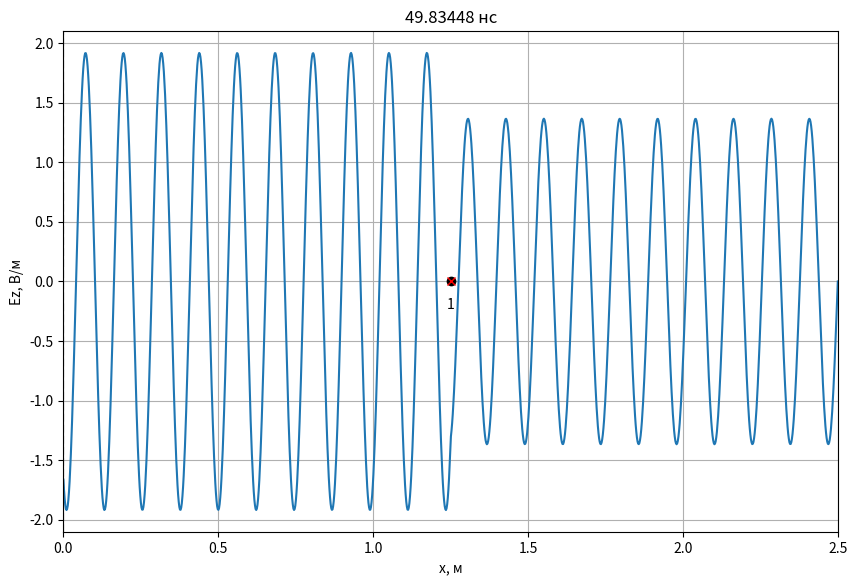
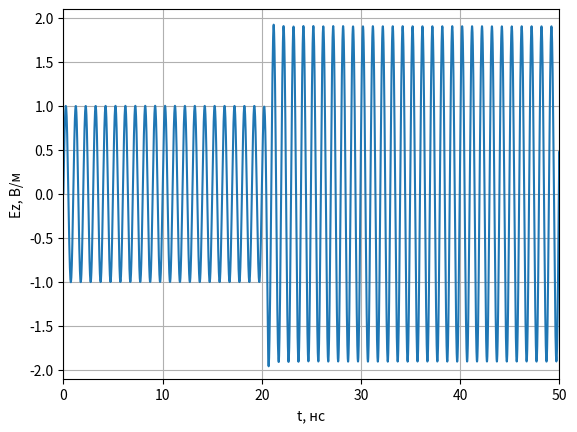
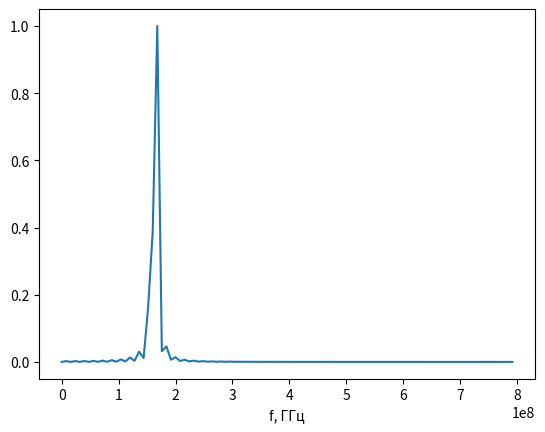

Python code for these plots, in order:
# -*- coding: utf-8 -*-
import math
import pylab
import numpy as np
import numpy.typing as npt
from abc import ABCMeta, abstractmethod
from typing import List, Optional
import matplotlib.pyplot as plt

class Probe:
    '''
    Класс для хранения временного сигнала в пробнике.
    '''
    def __init__(self, position: int, maxTime: int):
        '''
        position - положение пробника (номер ячейки).
        maxTime - максимально количество временных шагов для хранения в пробнике.
        '''
        self.position = position

        # Временные сигналы для полей E и H
        self.E = np.zeros(maxTime)
        self.H = np.zeros(maxTime)

        # Номер временного шага для сохранения полей
        self._time = 0

    def addData(self, E: npt.NDArray[float], H: npt.NDArray[float]):
        '''
        Добавить данные по полям E и H в пробник.
        '''
        self.E[self._time] = E[self.position]
        self.H[self._time] = H[self.position]
        self._time += 1

class AnimateFieldDisplay:
    '''
    Класс для отображения анимации распространения ЭМ волны в пространстве
    '''
    def __init__(self,
                 dx: float,
                 dt: float,
                 maxXSize: int,
                 minYSize: float, maxYSize: float,
                 yLabel: str,
                 title: Optional[str] = None
                 ):
        '''
        dx - дискрет по простарнству, м
        dt - дискрет по времени, сек
        maxXSize - размер области моделирования в отсчетах.
        minYSize, maxYSize - интервал отображения графика по оси Y.
        yLabel - метка для оси Y
        '''
        self.maxXSize = maxXSize
        self.minYSize = minYSize
        self.maxYSize = maxYSize
        self._xList = None
        self._line = None
        self._xlabel = 'x, м'
        self._ylabel = yLabel
        self._probeStyle = 'xr'
        self._sourceStyle = 'ok'
        self._dx = dx
        self._dt = dt
        self._title = title

    def activate(self):
        '''
        Инициализировать окно с анимацией
        '''
        self._xList = np.arange(self.maxXSize) * self._dx

        # Включить интерактивный режим для анимации
        pylab.ion()

        # Создание окна для графика
        self._fig, self._ax = pylab.subplots(
            figsize=(10, 6.5))

        if self._title is not None:
            self._fig.suptitle(self._title)

        # Установка отображаемых интервалов по осям
        self._ax.set_xlim(0, self.maxXSize * self._dx)
        self._ax.set_ylim(self.minYSize, self.maxYSize)

        # Установка меток по осям
        self._ax.set_xlabel(self._xlabel)
        self._ax.set_ylabel(self._ylabel)

        # Включить сетку на графике
        self._ax.grid()

        # Отобразить поле в начальный момент времени
        self._line, = self._ax.plot(self._xList, np.zeros(self.maxXSize))

    def drawProbes(self, probesPos: List[int]):
        '''
        Нарисовать пробники.

        probesPos - список координат пробников для регистрации временных
            сигналов (в отсчетах).
        '''
        # Отобразить положение пробника
        self._ax.plot(np.array(probesPos) * self._dx,
                      [0] * len(probesPos), self._probeStyle)

        for n, pos in enumerate(probesPos):
            self._ax.text(
                pos * self._dx,
                0,
                '\n{n}'.format(n=n + 1),
                verticalalignment='top',
                horizontalalignment='center')

    def drawSources(self, sourcesPos: List[int]):
        '''
        Нарисовать источники.

        sourcesPos - список координат источников (в отсчетах).
        '''
        # Отобразить положение пробника
        self._ax.plot(np.array(sourcesPos) * self._dx,
                      [0] * len(sourcesPos), self._sourceStyle)

    def drawBoundary(self, position: int):
        '''
        Нарисовать границу в области моделирования.

        position - координата X границы (в отсчетах).
        '''
        self._ax.plot([position * self._dx, position * self._dx],
                      [self.minYSize, self.maxYSize],
                      '--k')

    def stop(self):
        '''
        Остановить анимацию
        '''
        pylab.ioff()

    def updateData(self, data: npt.NDArray[float], timeCount: int):
        '''
        Обновить данные с распределением поля в пространстве
        '''
        self._line.set_ydata(data)
        time_str = '{:.5f}'.format(timeCount * self._dt * 1e9)
        self._ax.set_title(f'{time_str} нс')
        self._fig.canvas.draw()
        self._fig.canvas.flush_events()


def showProbeSignals(probes: List[Probe], minYSize: float, maxYSize: float):
    '''
    Показать графики сигналов, зарегистрированых в датчиках.

    probes - список экземпляров класса Probe.
    minYSize, maxYSize - интервал отображения графика по оси Y.
    '''
    # Создание окна с графиков
    fig, ax = plt.subplots()

    # Настройка внешнего вида графиков
    ax.set_xlim(0, len(probes[0].E) * dt * 1e9)
    ax.set_ylim(minYSize, maxYSize)
    ax.set_xlabel('t, нс')
    ax.set_ylabel('Ez, В/м')
    ax.grid()
    time_list = np.arange(len(probes[0].E)) * dt * 1e9
    # Вывод сигналов в окно
    for probe in probes:
        ax.plot(time_list, probe.E)

    # Показать окно с графиками
    plt.show()

class Source1D(metaclass=ABCMeta):
    '''
    Базовый класс для всех источников одномерного метода FDTD
    '''
    @abstractmethod
    def getE(self, time):
        '''
        Метод должен возвращать значение поля источника в момент времени time
        '''
        pass

    def getH(self, time):
        return 0.0

class SourcePlaneWave(metaclass=ABCMeta):
    @abstractmethod
    def getE(self, position, time):
        pass

class Source(Source1D):
    def __init__(self, source: SourcePlaneWave,
                 sourcePos: float,
                 Sc: float = 1.0,
                 eps: float = 1.0,
                 mu: float = 1.0):
        self.source = source
        self.sourcePos = sourcePos
        self.Sc = Sc
        self.eps = eps
        self.mu = mu
        self.W0 = 120.0 * np.pi

    def getH(self, time):
        return -(self.Sc / (self.W0 * self.mu)) * (self.source.getE(self.sourcePos, time) - self.source.getE(self.sourcePos - 1, time))

    def getE(self, time):
        return (self.Sc / np.sqrt(self.eps * self.mu)) * (self.source.getE(self.sourcePos - 0.5, time + 0.5) + self.source.getE(self.sourcePos + 0.5, time + 0.5))
    
class HarmonicPlaneWave(SourcePlaneWave):
    ''' Класс с уравнением плоской волны для гармонического сигнала в дискретном виде
    magnitude - амплитуда сигнала
    Nl - количество ячеек на длину волны.
    phi0 - начальная фаза.
    Sc - число Куранта.
    eps - относительная диэлектрическая проницаемость среды, в которой расположен источник.
    mu - относительная магнитная проницаемость среды, в которой расположен источник.
    '''

    def __init__(self, magnitude, Nl, phi0, Sc=1.0, eps=1.0, mu=1.0):
        self.magnitude = magnitude
        self.Nl = Nl
        self.phi0 = phi0
        self.Sc = Sc
        self.eps = eps
        self.mu = mu

    def getE(self, m, q):
        '''
        Расчет поля E в дискретной точке пространства m
        в дискретный момент времени q
        '''
        return self.magnitude * np.sin(2 * np.pi / self.Nl * (self.Sc * q - np.sqrt(self.mu * self.eps) * m) + self.phi0)

    @staticmethod
    def make_continuous(magnitude: float,
                        freq: float,
                        dt: float,
                        Sc: float,
                        eps: float = 1.0,
                        mu: float = 1.0) -> 'HarmonicPlaneWave':
        # Количество ячеек на длину волны
        Nl = Sc / (freq * dt)
        phi_0 = -2 * np.pi / Nl
        return HarmonicPlaneWave(magnitude, Nl, phi_0, Sc)
    
class Probe:
    '''
    Класс для хранения временного сигнала в пробнике.
    '''

    def __init__(self, position: int, maxTime: int):
        '''
        position - положение пробника (номер ячейки).
        maxTime - максимально количество временных шагов для хранения в пробнике.
        '''
        self.position = position

        # Временные сигналы для полей E и H
        self.E = np.zeros(maxTime)
        self.H = np.zeros(maxTime)

        # Номер временного шага для сохранения полей
        self._time = 0

    def addData(self, E: npt.NDArray[float], H: npt.NDArray[float]):
        '''
        Добавить данные по полям E и H в пробник.
        '''
        self.E[self._time] = E[self.position]
        self.H[self._time] = H[self.position]
        self._time += 1

class LayerContinuous:
    def __init__(self,
                 xmin: float,
                 xmax: float = None,
                 eps: float = 1.0,
                 mu: float = 1.0,
                 sigma: float = 0.0):
        self.xmin = xmin
        self.xmax = xmax
        self.eps = eps
        self.mu = mu
        self.sigma = sigma
        
class LayerDiscrete:
    def __init__(self,
                 xmin: int,
                 xmax: int = None,
                 eps: float = 1.0,
                 mu: float = 1.0,
                 sigma: float = 0.0):
        self.xmin = xmin
        self.xmax = xmax
        self.eps = eps
        self.mu = mu
        self.sigma = sigma

class Sampler:
    def __init__(self, discrete: float):
        self.discrete = discrete

    def sample(self, x: float) -> int:
        return math.floor(x / self.discrete + 0.5)

def sampleLayer(layer_cont: LayerContinuous, sampler: Sampler) -> LayerDiscrete:
    start_discrete = sampler.sample(layer_cont.xmin)
    end_discrete = (sampler.sample(layer_cont.xmax)
                    if layer_cont.xmax is not None
                    else None)
    return LayerDiscrete(start_discrete, end_discrete,
                         layer_cont.eps, layer_cont.mu, layer_cont.sigma)

def fillMedium(layer: LayerDiscrete,
               eps: npt.NDArray[np.float64],
               mu: npt.NDArray[np.float64],
               sigma: npt.NDArray[np.float64]):
    if layer.xmax is not None:
        eps[layer.xmin: layer.xmax] = layer.eps
        mu[layer.xmin: layer.xmax] = layer.mu
        sigma[layer.xmin: layer.xmax] = layer.sigma
    else:
        eps[layer.xmin:] = layer.eps
        mu[layer.xmin:] = layer.mu
        sigma[layer.xmin:] = layer.sigma


if __name__ == '__main__':
    # Используемые константы
    # Волновое сопротивление свободного пространства
    W0 = 120.0 * np.pi

    # Скорость света в вакууме
    c = 299792458.0

    # Электрическая постоянная
    eps0 = 8.854187817e-12

    # Параметры моделирования
    # Частота сигнала, Гц
    f_Hz = 1.0e9

    # Дискрет по пространству в м
    dx = 2e-3

    wavelength = c / f_Hz
    Nl = wavelength / dx

    # Число Куранта
    Sc = 1.0

    # Размер области моделирования в м
    maxSize_m = 2.5

    # Время расчета в секундах
    maxTime_s = 50e-9

    # Положение источника в м
    sourcePos_m = 1.25

    # Координаты датчиков для регистрации поля в м
    probesPos_m = [1.25]

    # Параметры слоев
    layers_cont = [LayerContinuous(xmin = 0, eps = 6.0, sigma = 0.0)]

    # Скорость обновления графика поля
    speed_refresh = 30

    # Дискрет по времени
    dt = dx * Sc / c

    sampler_x = Sampler(dx)
    sampler_t = Sampler(dt)

    # Время расчета в отсчетах
    maxTime = sampler_t.sample(maxTime_s)

    # Размер области моделирования в отсчетах
    maxSize = sampler_x.sample(maxSize_m)

    # Положение источника в отсчетах
    sourcePos = sampler_x.sample(sourcePos_m)

    layers = [sampleLayer(layer, sampler_x) for layer in layers_cont]

    # Датчики для регистрации поля
    probesPos = [sampler_x.sample(pos) for pos in probesPos_m]
    probes = [Probe(pos, maxTime) for pos in probesPos]

    # Вывод параметров моделирования
    print(f'Число Куранта: {Sc}')
    print(f'Размер области моделирования: {maxSize_m} м')
    print(f'Время расчета: {maxTime_s * 1e9} нс')
    print(f'Координата источника: {sourcePos_m} м')
    print(f'Частота сигнала: {f_Hz * 1e-9} ГГц')
    print(f'Длина волны: {wavelength} м')
    print(f'Количество отсчетов на длину волны (Nl): {Nl}')
    probes_m_str = ', '.join(['{:.6f}'.format(pos) for pos in probesPos_m])
    print(f'Дискрет по пространству: {dx} м')
    print(f'Дискрет по времени: {dt * 1e9} нс')
    print(f'Координата пробника [м]: {probes_m_str}')
    print()
    print(f'Размер области моделирования: {maxSize} отсч.')
    print(f'Время расчета: {maxTime} отсч.')
    print(f'Координата источника: {sourcePos} отсч.')
    probes_str = ', '.join(['{}'.format(pos) for pos in probesPos])
    print(f'Координата пробника [отсч.]: {probes_str}')

    # Параметры среды
    # Диэлектрическая проницаемость
    eps = np.ones(maxSize)
    
    # Магнитная проницаемость
    mu = np.ones(maxSize - 1)

    # Проводимость
    sigma = np.zeros(maxSize)

    for layer in layers:
        fillMedium(layer, eps, mu, sigma)

    # Коэффициенты для учета потерь
    loss = sigma * dt / (2 * eps * eps0)
    ceze = (1.0 - loss) / (1.0 + loss)
    cezh = W0 / (eps * (1.0 + loss))
    
    # Расчет коэффициентов для граничных условий
    tempLeft = Sc / np.sqrt(mu[0] * eps[0])
    koeffABCLeft = (tempLeft - 1) / (tempLeft + 1)
    
    # Источник
    magnitude = 1.0
    signal = HarmonicPlaneWave.make_continuous(magnitude, f_Hz, dt, Sc,
                                                       eps[sourcePos],
                                                       mu[sourcePos])
    source = Source(signal, 0.0, Sc, eps[sourcePos], mu[sourcePos])

    Ez = np.zeros(maxSize)
    Hy = np.zeros(maxSize - 1)



    # Параметры отображения поля E
    display_field = Ez
    display_ylabel = 'Ez, В/м'
    display_ymin = -2.1
    display_ymax = 2.1

    # Создание экземпляра класса для отображения
    # распределения поля в пространстве
    display = AnimateFieldDisplay(dx, dt,
                                        maxSize,
                                        display_ymin, display_ymax,
                                        display_ylabel)

    display.activate()
    display.drawSources([sourcePos])
    display.drawProbes(probesPos)
    for layer in layers:
        display.drawBoundary(layer.xmin)
        if layer.xmax is not None:
            display.drawBoundary(layer.xmax)

    for t in range(1, maxTime):
        # Расчет компоненты поля H
        Hy = Hy + (Ez[1:] - Ez[:-1]) * Sc / (W0 * mu)

        # Источник возбуждения
        Hy[sourcePos - 1] += source.getH(t)
        # Ez[1] в предыдущий момент времени
        oldEzLeft = Ez[1]

        # Ez[-2] в предыдущий момент времени
        oldEzRight = Ez[-2]
    
        # Расчет компоненты поля E
        Ez[1:-1] = ceze[1: -1] * Ez[1: -1] + cezh[1: -1] * (Hy[1:] - Hy[: -1])

        # Граничные условия ABC первой степени
        Ez[0] = oldEzLeft + koeffABCLeft * (Ez[1] - Ez[0])
        oldEzLeft = Ez[1]

        # Источник возбуждения
        Ez[sourcePos] += source.getE(t)

        # Регистрация поля в датчиках
        for probe in probes:
            probe.addData(Ez, Hy)

        if t % speed_refresh == 0:
            display.updateData(display_field, t)

    # Отображение сигнала, сохраненного в пробнике
    showProbeSignals(probes, -2.1, 2.1)

    # Построение спектра
    plt.figure(3)
    t  = np.arange(1250)
    sp  = np.fft.fft(Ez)
    freq = np.fft.fftfreq(t.shape[-1])
    plt.plot (abs(freq[:100]) * 10e9, (sp.real[:100] **2 + sp.imag[:100] ** 2) / max(abs(sp.real[:100] **2 + sp.imag[:100] ** 2)))
    plt.xlabel('f, ГГц')
    plt.show()
    display.stop()
